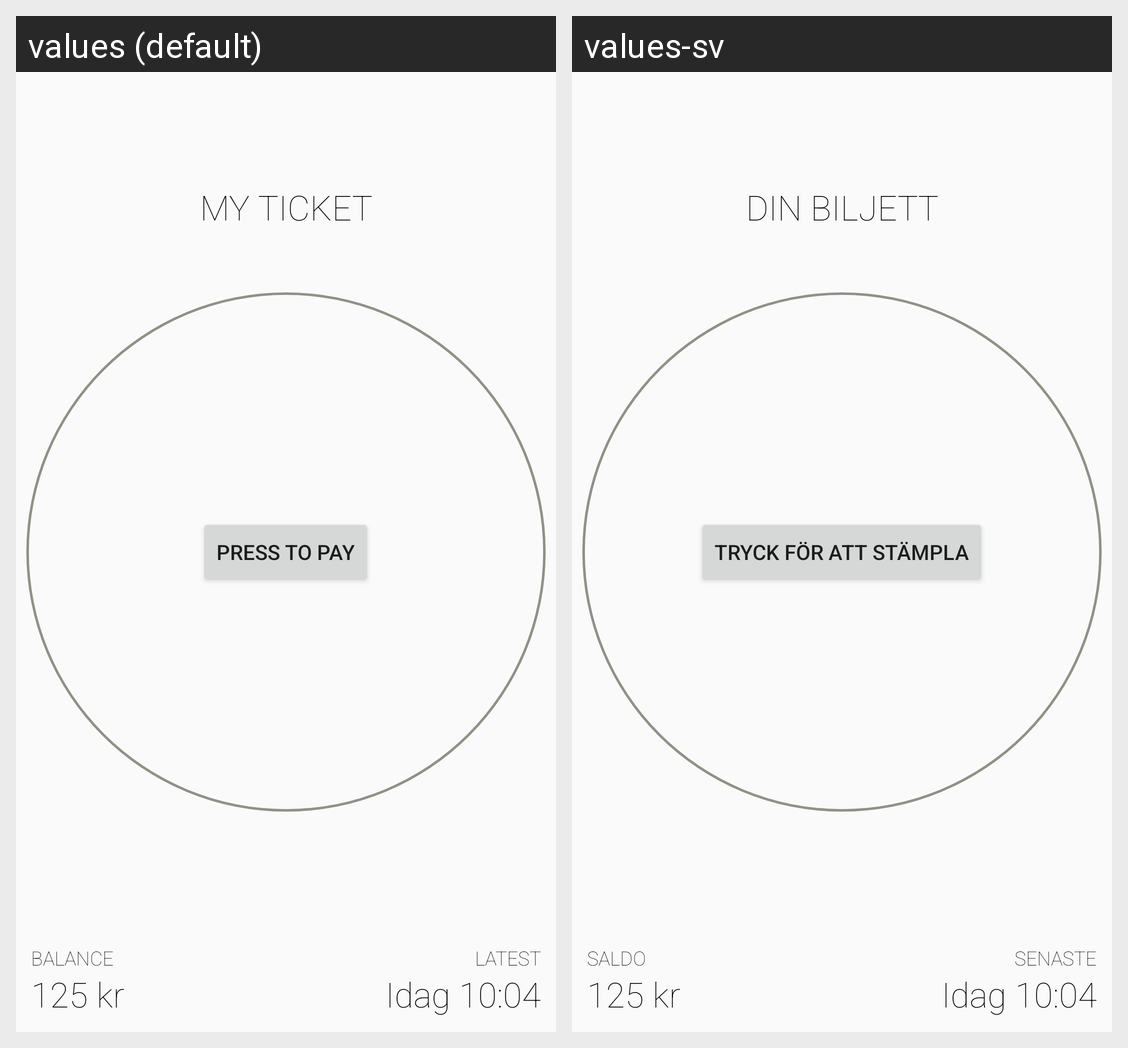

For this localized Android screen grid, give each drawn string resource with its value in every locale shown.
Android screen res/layout/fragment_payment1.xml rendered under 2 locales, left to right: values (default), values-sv. Device: Nexus 5 (rendered at 1080×1920; each locale shown at half size, 540×960, under a caption strip naming it); theme AppTheme.
Strings drawn on this screen, with the default value and each locale's value (text and hints the layout hard-codes, and strings that could not be matched under every locale, appear in the picture but are not listed):

your_ticket
  values: My ticket
  values-sv: Din Biljett

press_for_ticket
  values: press to pay
  values-sv: tryck för att stämpla

charge
  values: Balance
  values-sv: Saldo

latest
  values: Latest
  values-sv: Senaste
